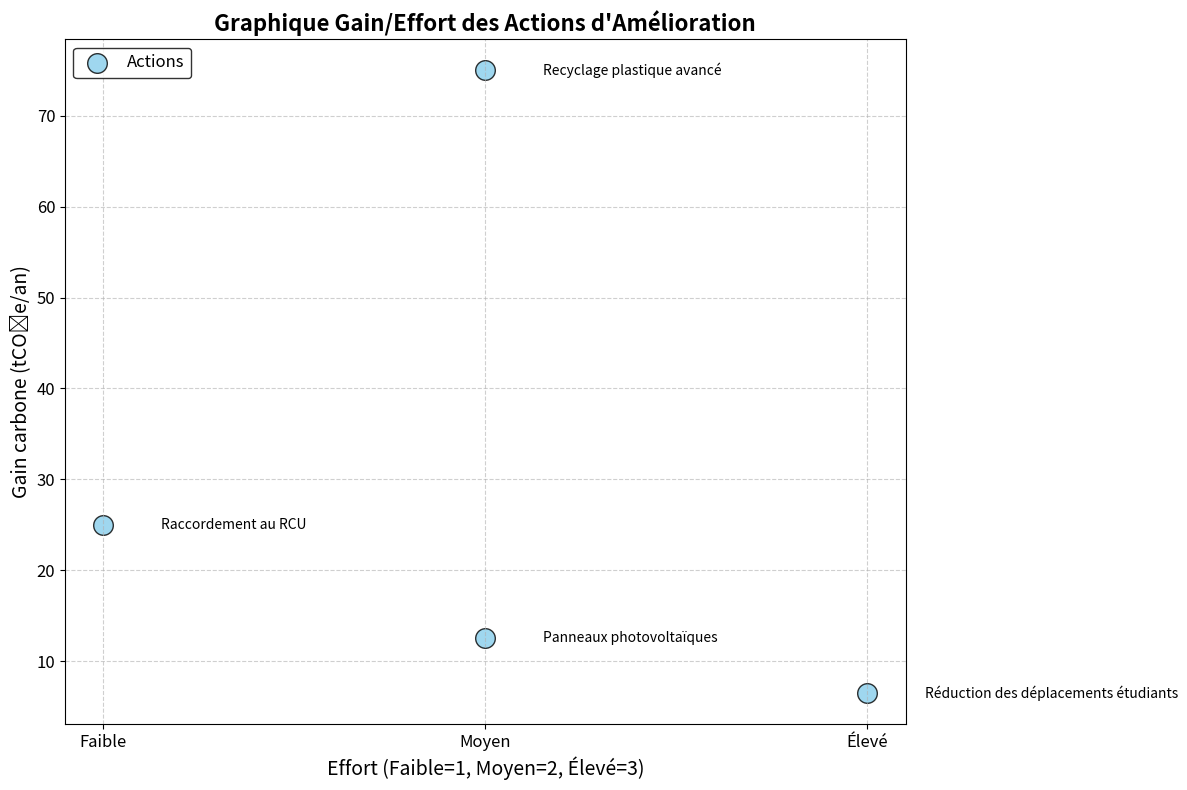

This chart was generated by the following Python code:
import matplotlib.pyplot as plt

# Données
actions = ["Raccordement au RCU", "Panneaux photovoltaïques", "Réduction des déplacements étudiants", "Recyclage plastique avancé"]
gain_carbone = [25, 12.5, 6.5, 75]  # Moyenne des intervalles de gain
effort = [1, 2, 3, 2]  # Faible=1, Moyen=2, Élevé=3

# Création du graphique
plt.figure(figsize=(12, 8))
scatter = plt.scatter(effort, gain_carbone, color="skyblue", s=200, edgecolor="black", alpha=0.8)

# Ajout des étiquettes pour chaque point
for i, action in enumerate(actions):
    plt.text(effort[i] + 0.15, gain_carbone[i], action, fontsize=10, ha='left', va='center')

# Paramètres du graphique
plt.title("Graphique Gain/Effort des Actions d'Amélioration", fontsize=16, fontweight='bold')
plt.xlabel("Effort (Faible=1, Moyen=2, Élevé=3)", fontsize=14)
plt.ylabel("Gain carbone (tCO₂e/an)", fontsize=14)
plt.xticks([1, 2, 3], labels=["Faible", "Moyen", "Élevé"], fontsize=12)
plt.yticks(fontsize=12)
plt.grid(True, linestyle='--', alpha=0.6)
plt.tight_layout()

# Ajout d'une légende
plt.legend(["Actions"], loc="upper left", fontsize=12, frameon=True, edgecolor="black")

# Affichage
plt.show()